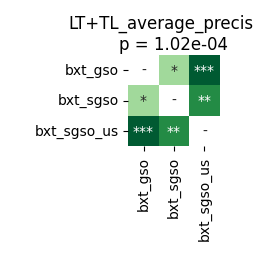

Source data for this figure (header and first rows):
	bxt_gso	bxt_sgso	bxt_sgso_us
bxt_gso	1.0	0.03354	0.0002747
bxt_sgso	0.03354	1.0	0.001511
bxt_sgso_us	0.0002747	0.001511	1.0
